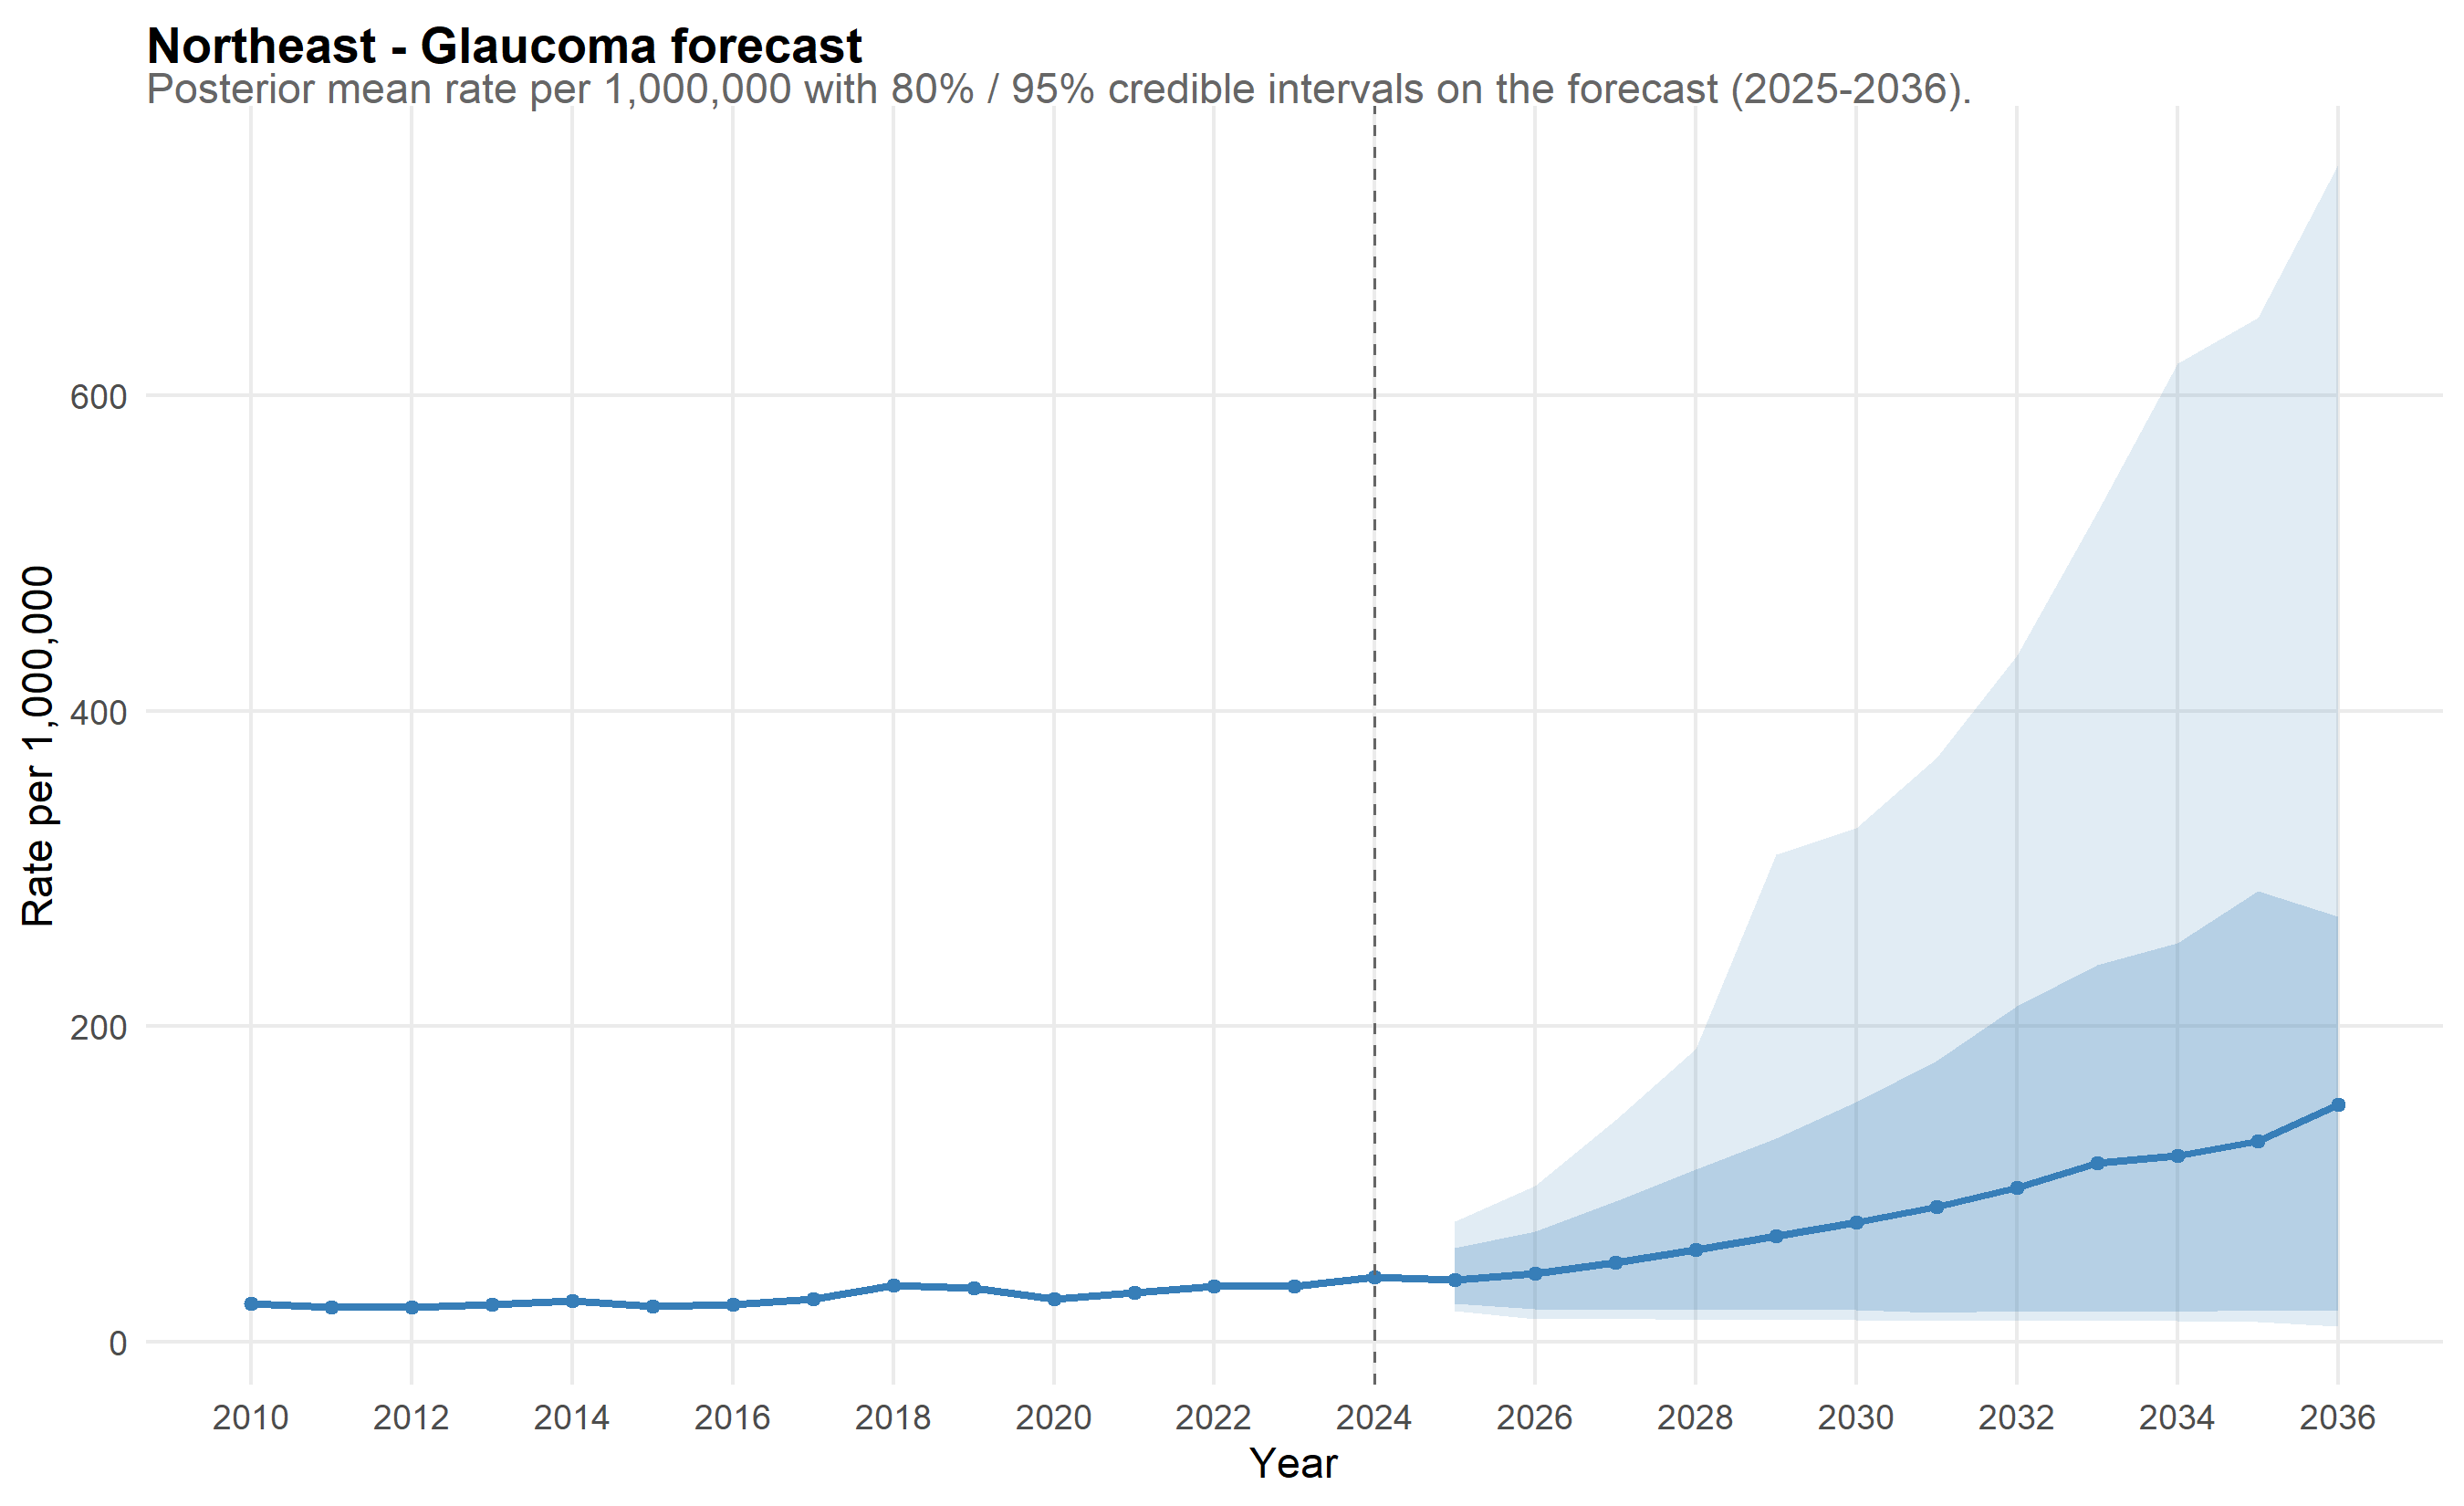

The table this chart was drawn from, first rows:
scope, year, mean_rate, lo_80, hi_80, lo_95, hi_95, is_forecast, disease, disease_label
Northeast, 2010, 24.13, 22.08, 26.34, 21.03, 27.76, FALSE, glaucoma, Glaucoma
Northeast, 2011, 22.13, 20.24, 24.14, 19.66, 25.14, FALSE, glaucoma, Glaucoma
Northeast, 2012, 22.01, 20.28, 23.76, 19.45, 24.55, FALSE, glaucoma, Glaucoma
Northeast, 2013, 23.54, 21.72, 25.69, 20.97, 26.7, FALSE, glaucoma, Glaucoma
Northeast, 2014, 25.78, 24.03, 27.68, 23.06, 29.04, FALSE, glaucoma, Glaucoma
Northeast, 2015, 22.65, 20.94, 24.37, 19.84, 25.46, FALSE, glaucoma, Glaucoma
Northeast, 2016, 23.54, 21.68, 25.4, 20.77, 26.47, FALSE, glaucoma, Glaucoma
Northeast, 2017, 27.05, 24.79, 29.75, 23.48, 31.15, FALSE, glaucoma, Glaucoma
Northeast, 2018, 35.84, 33.17, 38.57, 31.77, 39.98, FALSE, glaucoma, Glaucoma
Northeast, 2019, 33.98, 31.33, 36.63, 30.03, 38.61, FALSE, glaucoma, Glaucoma
Northeast, 2020, 27.06, 24.91, 29.54, 23.65, 31.35, FALSE, glaucoma, Glaucoma
Northeast, 2021, 31.25, 28.47, 33.97, 27.28, 35.81, FALSE, glaucoma, Glaucoma
Northeast, 2022, 35.03, 32.14, 37.87, 30.85, 39.78, FALSE, glaucoma, Glaucoma
Northeast, 2023, 35.43, 32.45, 38.72, 30.94, 40.8, FALSE, glaucoma, Glaucoma
Northeast, 2024, 41.06, 37.49, 44.84, 35.67, 46.88, FALSE, glaucoma, Glaucoma
Northeast, 2025, 39.51, 24.34, 59.52, 19.61, 76.6, TRUE, glaucoma, Glaucoma
Northeast, 2026, 43.22, 21.05, 69.74, 14.64, 99.17, TRUE, glaucoma, Glaucoma
Northeast, 2027, 50.57, 20.1, 89.28, 14.8, 140.5, TRUE, glaucoma, Glaucoma
Northeast, 2028, 58.31, 20.72, 109.6, 13.62, 185.6, TRUE, glaucoma, Glaucoma
Northeast, 2029, 67.38, 20.42, 129.1, 13.9, 308.9, TRUE, glaucoma, Glaucoma
Northeast, 2030, 75.56, 20.25, 152.4, 13.89, 325.8, TRUE, glaucoma, Glaucoma
Northeast, 2031, 85.45, 18.76, 178.4, 13.54, 370.5, TRUE, glaucoma, Glaucoma
Northeast, 2032, 98.06, 19.68, 213.2, 13.95, 435.4, TRUE, glaucoma, Glaucoma
Northeast, 2033, 113.4, 19.05, 239.1, 13.49, 526.1, TRUE, glaucoma, Glaucoma
Northeast, 2034, 118.2, 18.81, 253, 13.25, 620.1, TRUE, glaucoma, Glaucoma
Northeast, 2035, 127.5, 19.97, 286.1, 12.66, 649.3, TRUE, glaucoma, Glaucoma
Northeast, 2036, 150.7, 19.9, 269.5, 9.801, 746.5, TRUE, glaucoma, Glaucoma
